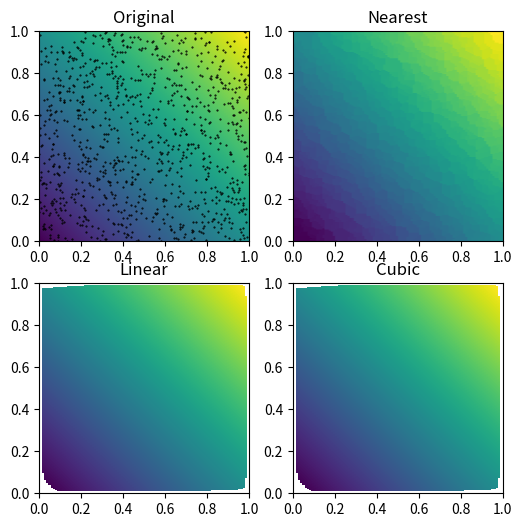

Here is the Python script that generated this plot:
import numpy as np
import matplotlib.pyplot as plt
from scipy.interpolate import griddata
def func(x, y):
    return x+y
grid_x, grid_y = np.mgrid[0:1:100j, 0:1:200j]
rng = np.random.default_rng()
points = rng.random((1000, 2))
print(points)
values = func(points[:,0], points[:,1])
grid_z0 = griddata(points, values, (grid_x, grid_y), method='nearest')
grid_z1 = griddata(points, values, (grid_x, grid_y), method='linear')
grid_z2 = griddata(points, values, (grid_x, grid_y), method='cubic')
plt.subplot(221)
plt.imshow(func(grid_x, grid_y).T, extent=(0,1,0,1), origin='lower')
plt.plot(points[:,0], points[:,1], 'k.', ms=1)
plt.title('Original')
plt.subplot(222)
plt.imshow(grid_z0.T, extent=(0,1,0,1), origin='lower')
plt.title('Nearest')
plt.subplot(223)
plt.imshow(grid_z1.T, extent=(0,1,0,1), origin='lower')
plt.title('Linear')
plt.subplot(224)
plt.imshow(grid_z2.T, extent=(0,1,0,1), origin='lower')
plt.title('Cubic')
plt.gcf().set_size_inches(6, 6)
plt.show()